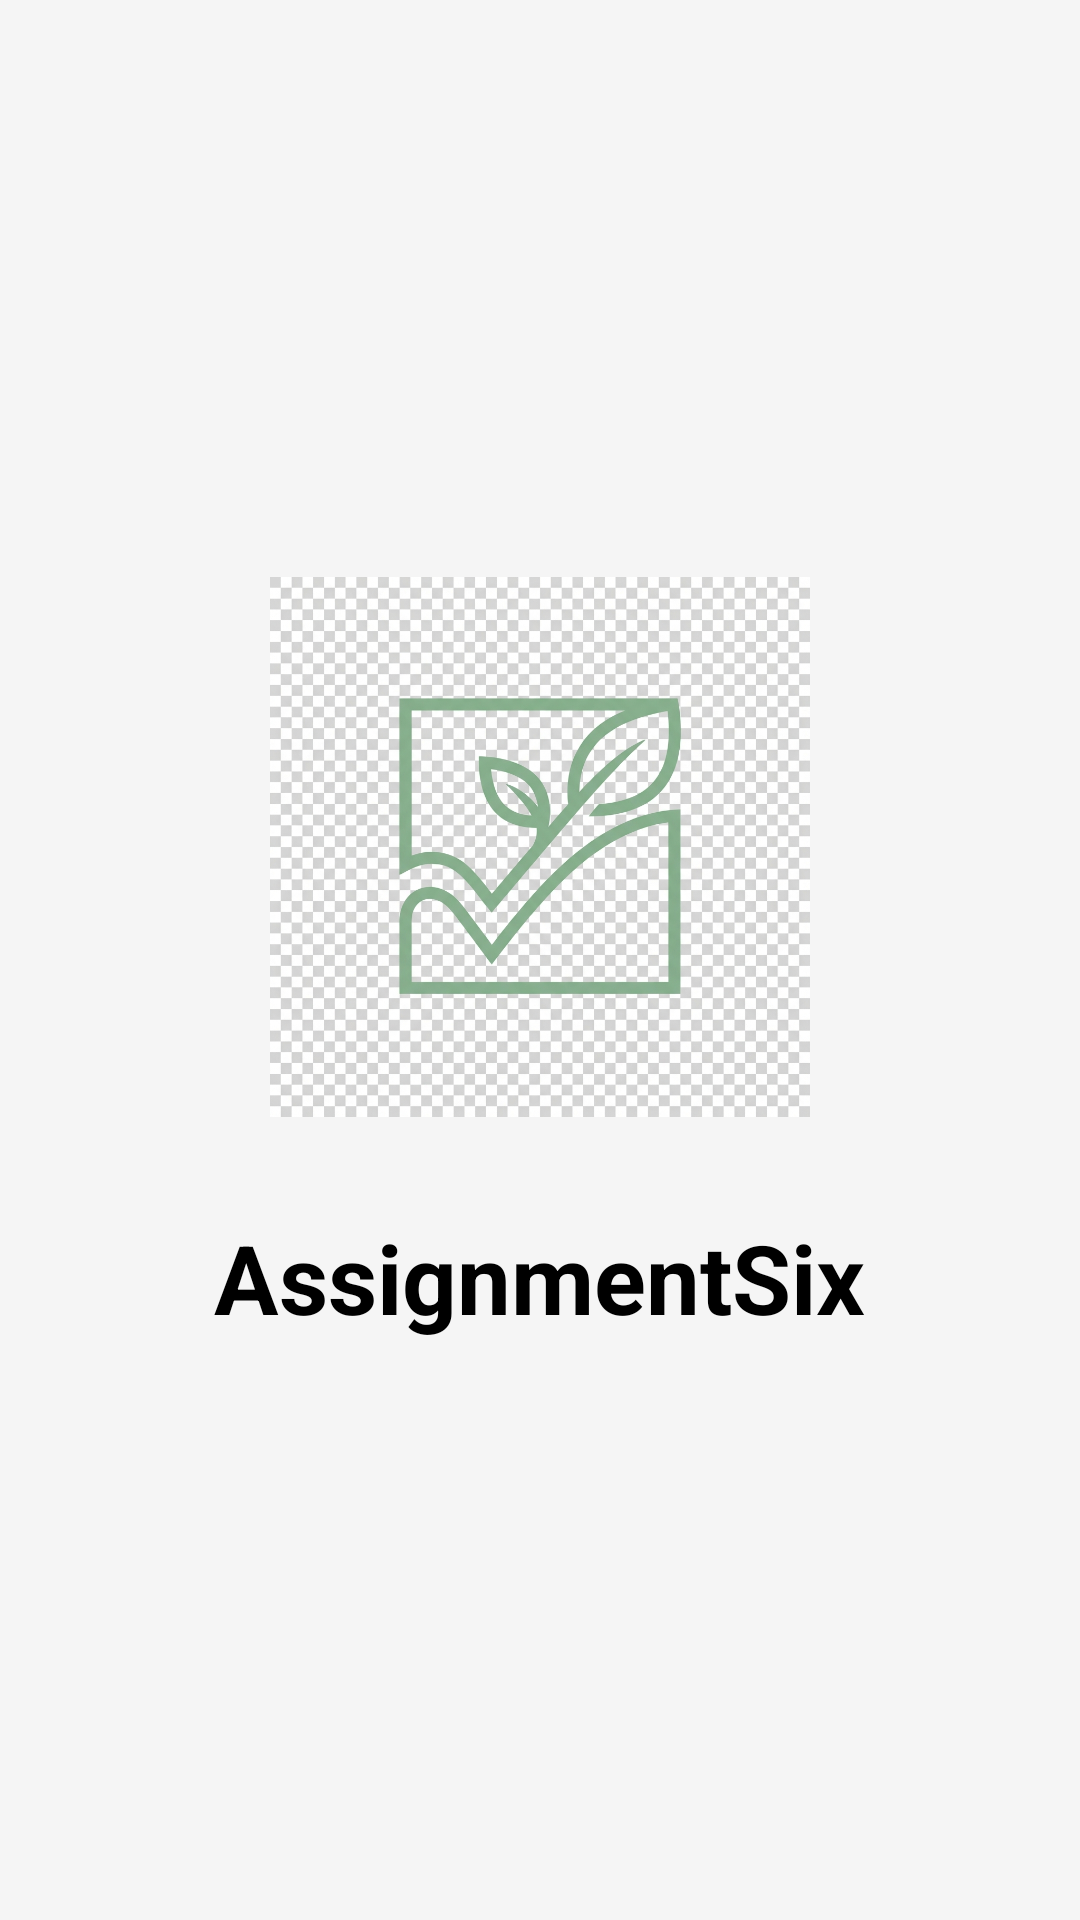

Produce the Android XML layout that renders to this screen, including the resource entries it uses.
<!-- AndroidManifest.xml: activity theme Theme.App.Splash -->
<!-- res/layout/activity_splash.xml -->
<?xml version="1.0" encoding="utf-8"?>
<LinearLayout xmlns:android="http://schemas.android.com/apk/res/android"
    android:id="@+id/main_layout"
    android:layout_width="match_parent"
    android:layout_height="match_parent"
    android:background="@color/background"
    android:gravity="center"
    android:orientation="vertical">

    <ImageView
        android:id="@+id/logo"
        android:layout_width="180dp"
        android:layout_height="180dp"
        android:layout_marginBottom="32dp"
        android:contentDescription="@string/app_name"
        android:src="@drawable/ic_habit_logo" />

    <TextView
        android:id="@+id/app_name"
        android:layout_width="wrap_content"
        android:layout_height="wrap_content"
        android:text="@string/app_name"
        android:textColor="@color/black"
        android:textSize="32sp"
        android:textStyle="bold" />

</LinearLayout>
<!-- resources referenced by this layout -->
<resources>
  <color name="background">#F5F5F5</color>
  <color name="black">#FF000000</color>
  <!-- drawable ic_habit_logo: png bitmap (drawable, 521748 bytes) -->
  <string name="app_name">AssignmentSix</string>
  <style name="Theme.App.Splash" parent="Theme.Material3.DayNight.NoActionBar">
          <item name="android:windowFullscreen">true</item>
          <item name="android:windowContentOverlay">@null</item>
          <item name="android:statusBarColor">@color/primary</item>
      </style>
  <color name="primary">#4CAF50</color>
</resources>
